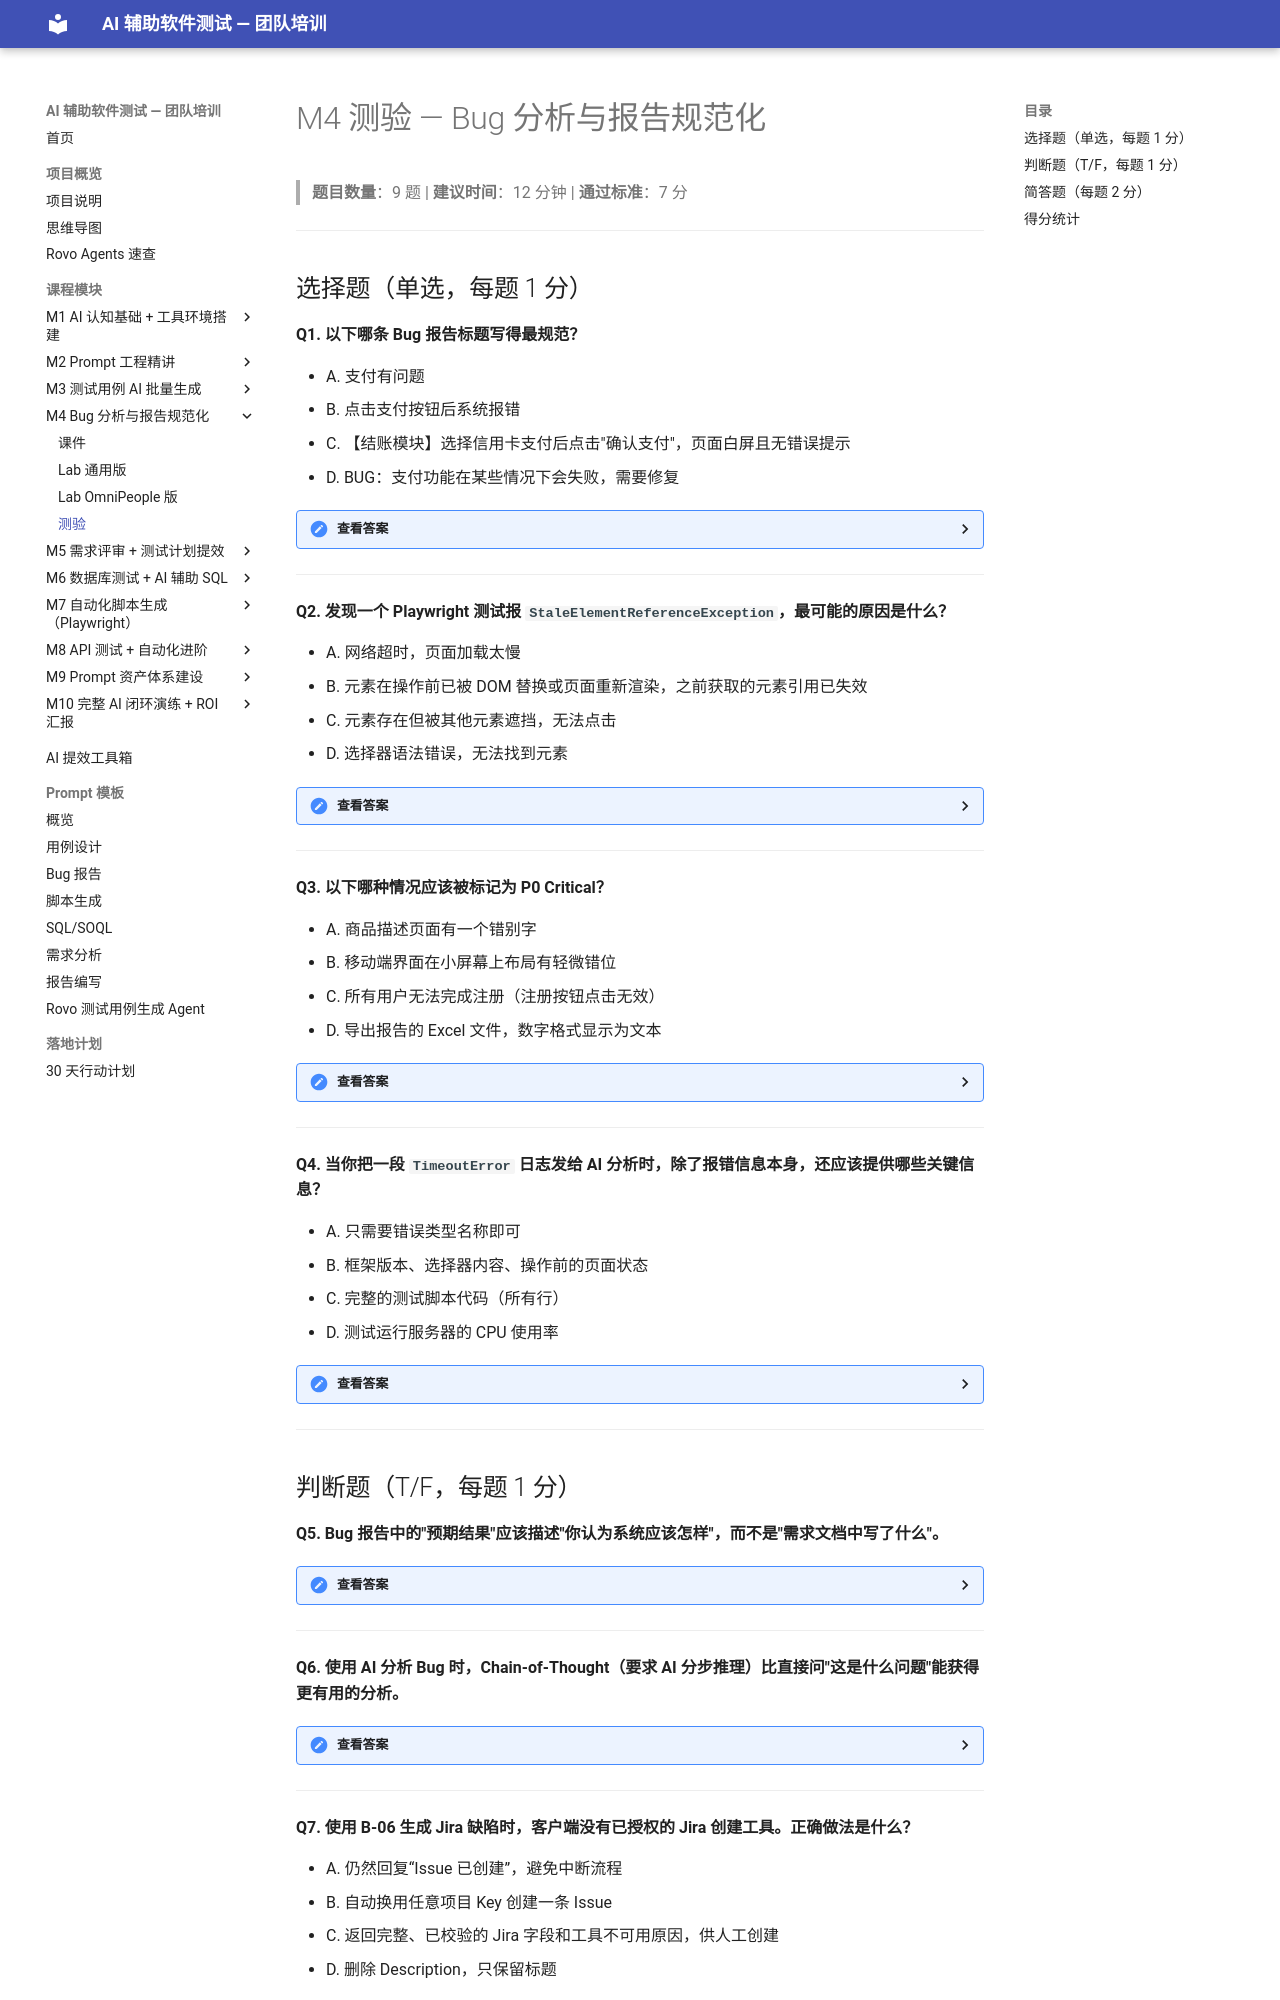

repository: JennyHasACat/AITestingTraining · page: modules/04-bug-analysis/quiz/index.html · generator: mkdocs

# M4 测验 — Bug 分析与报告规范化

> **题目数量**：9 题 | **建议时间**：12 分钟 | **通过标准**：7 分

---

## 选择题（单选，每题 1 分）

**Q1. 以下哪条 Bug 报告标题写得最规范？**

- A. 支付有问题
- B. 点击支付按钮后系统报错
- C. 【结账模块】选择信用卡支付后点击"确认支付"，页面白屏且无错误提示
- D. BUG：支付功能在某些情况下会失败，需要修复

<details markdown="1">
<summary>查看答案</summary>

**答案：C**

解析：规范的 Bug 标题格式为"[模块名] + [操作] + [错误现象]"。C 明确了模块（结账）、操作（选择信用卡 + 点击确认支付）、现象（白屏 + 无错误提示），开发人员看标题就知道在哪、做什么、出了什么问题。

</details>

---

**Q2. 发现一个 Playwright 测试报 `StaleElementReferenceException`，最可能的原因是什么？**

- A. 网络超时，页面加载太慢
- B. 元素在操作前已被 DOM 替换或页面重新渲染，之前获取的元素引用已失效
- C. 元素存在但被其他元素遮挡，无法点击
- D. 选择器语法错误，无法找到元素

<details markdown="1">
<summary>查看答案</summary>

**答案：B**

解析：`StaleElementReferenceException` 的直接含义是"元素引用已过时"——在获取元素和操作元素之间，页面发生了 DOM 更新（如 AJAX 刷新、Vue/React 重渲染），导致之前保存的元素引用不再有效。

</details>

---

**Q3. 以下哪种情况应该被标记为 P0 Critical？**

- A. 商品描述页面有一个错别字
- B. 移动端界面在小屏幕上布局有轻微错位
- C. 所有用户无法完成注册（注册按钮点击无效）
- D. 导出报告的 Excel 文件，数字格式显示为文本

<details markdown="1">
<summary>查看答案</summary>

**答案：C**

解析：P0 Critical 的定义是"主流程无法执行，无绕过方法"。注册功能完全失效会影响所有新用户，是典型的阻断性问题。A 是 P3，B 是 P2，D 是 P2/P1（取决于使用频率）。

</details>

---

**Q4. 当你把一段 `TimeoutError` 日志发给 AI 分析时，除了报错信息本身，还应该提供哪些关键信息？**

- A. 只需要错误类型名称即可
- B. 框架版本、选择器内容、操作前的页面状态
- C. 完整的测试脚本代码（所有行）
- D. 测试运行服务器的 CPU 使用率

<details markdown="1">
<summary>查看答案</summary>

**答案：B**

解析：对于 TimeoutError，AI 最需要的信息是：框架版本（不同框架等待机制不同）、失败的选择器（帮助判断选择器是否可能错误）、页面状态（帮助判断元素是否应该存在）。完整代码通常不必要且可能涉及敏感信息；CPU 使用率与此无关。

</details>

---

## 判断题（T/F，每题 1 分）

**Q5. Bug 报告中的"预期结果"应该描述"你认为系统应该怎样"，而不是"需求文档中写了什么"。**

<details markdown="1">
<summary>查看答案</summary>

**答案：F（错误）**

解析：预期结果应该基于**需求文档、规格说明或验收标准**，而不是个人主观判断。"我认为应该怎样"和"需求要求怎样"可能不一致。基于需求的预期结果更有说服力，也减少与开发的争议。

</details>

---

**Q6. 使用 AI 分析 Bug 时，Chain-of-Thought（要求 AI 分步推理）比直接问"这是什么问题"能获得更有用的分析。**

<details markdown="1">
<summary>查看答案</summary>

**答案：T（正确）**

解析：Chain-of-Thought 强制 AI 在给出结论前先展开推理步骤，这让 AI 能系统性地考虑多种原因，而不是只给出第一个想到的猜测。分步推理的中间过程也便于人工判断哪一步的假设可能有误。

</details>

---

**Q7. 使用 B-06 生成 Jira 缺陷时，客户端没有已授权的 Jira 创建工具。正确做法是什么？**

- A. 仍然回复“Issue 已创建”，避免中断流程
- B. 自动换用任意项目 Key 创建一条 Issue
- C. 返回完整、已校验的 Jira 字段和工具不可用原因，供人工创建
- D. 删除 Description，只保留标题

<details markdown="1">
<summary>查看答案</summary>

**答案：C**

解析：B-06 只在当前客户端存在已授权的 Jira 工具时创建 Issue。工具不可用、权限不足或 Jira 返回错误时，必须保留完整字段并说明原因，不能虚构创建成功结果。

</details>

---
